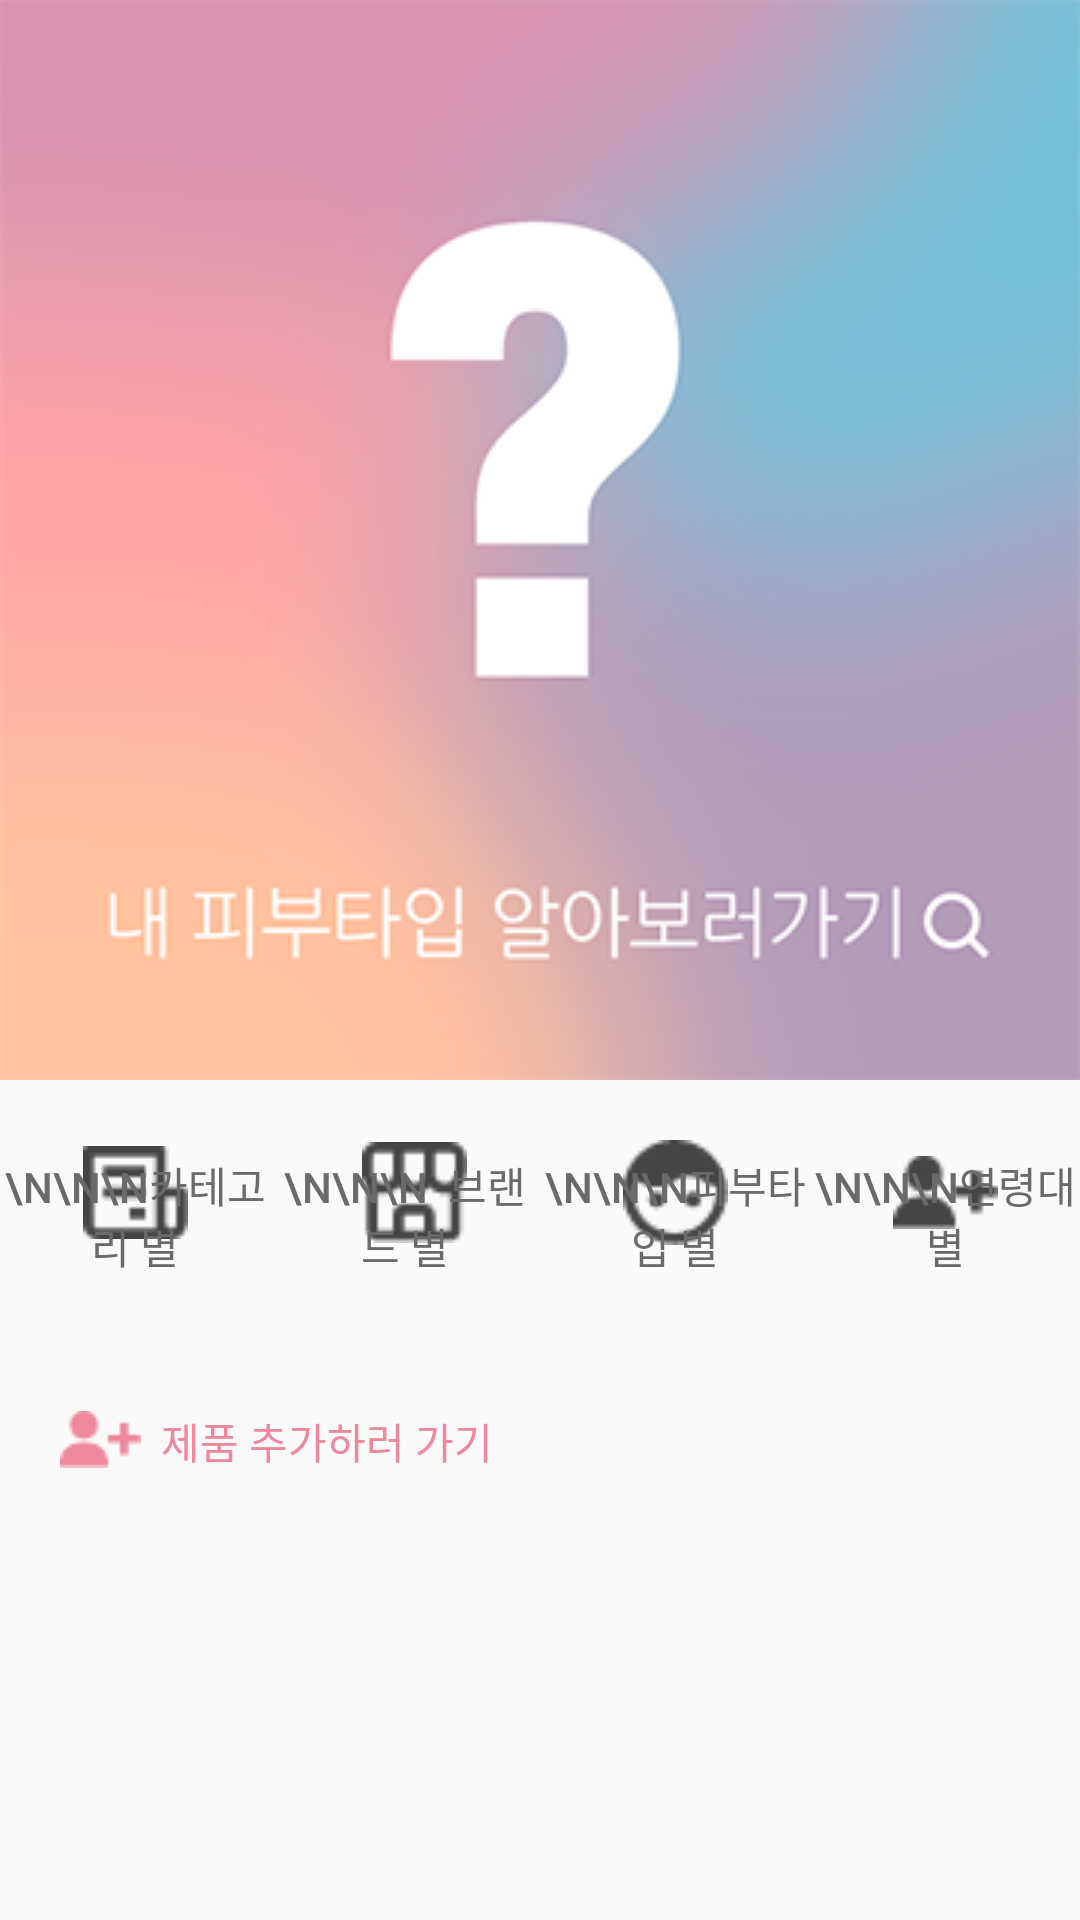

This screen was rendered from an Android layout file. Write that file and the resources it references.
<!-- AndroidManifest.xml: application theme AppTheme.NoActionBar -->
<!-- res/layout/fragment_home.xml -->
<?xml version="1.0" encoding="utf-8"?>
<androidx.constraintlayout.widget.ConstraintLayout xmlns:android="http://schemas.android.com/apk/res/android"
    xmlns:app="http://schemas.android.com/apk/res-auto"
    xmlns:tools="http://schemas.android.com/tools"
    android:layout_width="match_parent"
    android:layout_height="match_parent"
    tools:context=".home.HomeFragment">

    <ImageView
        android:id="@+id/home_mySkinType"
        android:layout_width="match_parent"
        android:layout_height="wrap_content"
        android:src="@drawable/go_my_skin_type"
        android:adjustViewBounds="true"
        app:layout_constraintEnd_toEndOf="parent"
        app:layout_constraintStart_toStartOf="parent"
        app:layout_constraintTop_toTopOf="parent" />
    <Button
        android:id="@+id/home_categoryBtn"
        android:layout_width="90dp"
        android:layout_height="90dp"
        android:background="@null"
        android:text="\n\n\n카테고리 별"
        android:textColor="#6a6a6a"
        app:layout_constraintEnd_toStartOf="@+id/home_brandBtn"
        app:layout_constraintStart_toStartOf="parent"
        app:layout_constraintTop_toBottomOf="@+id/home_mySkinType" />

    <ImageView
        android:id="@+id/imageView1"
        android:layout_width="35dp"
        android:layout_height="35dp"
        android:layout_marginTop="20dp"
        android:src="@drawable/icon_category"
        app:layout_constraintEnd_toEndOf="@+id/home_categoryBtn"
        app:layout_constraintStart_toStartOf="@+id/home_categoryBtn"
        app:layout_constraintTop_toTopOf="@+id/home_categoryBtn" />

    <Button
        android:id="@+id/home_brandBtn"
        android:layout_width="90dp"
        android:layout_height="90dp"
        android:background="@null"
        android:text="\n\n\n  브랜드 별"
        android:textColor="#6a6a6a"
        app:layout_constraintEnd_toStartOf="@+id/home_skinTypeBtn"
        app:layout_constraintStart_toEndOf="@+id/home_categoryBtn"
        app:layout_constraintTop_toBottomOf="@+id/home_mySkinType" />

    <ImageView
        android:id="@+id/imageView2"
        android:layout_width="35dp"
        android:layout_height="35dp"
        android:layout_marginTop="20dp"
        android:src="@drawable/icon_brand"
        app:layout_constraintEnd_toEndOf="@+id/home_brandBtn"
        app:layout_constraintHorizontal_bias="0.56"
        app:layout_constraintStart_toStartOf="@+id/home_brandBtn"
        app:layout_constraintTop_toTopOf="@+id/home_brandBtn" />

    <Button
        android:id="@+id/home_skinTypeBtn"
        android:layout_width="90dp"
        android:layout_height="90dp"
        android:background="@null"
        android:text="\n\n\n피부타입 별"
        android:textColor="#6a6a6a"
        app:layout_constraintEnd_toStartOf="@+id/home_ageBtn"
        app:layout_constraintStart_toEndOf="@+id/home_brandBtn"
        app:layout_constraintTop_toBottomOf="@+id/home_mySkinType" />

    <ImageView
        android:id="@+id/imageView3"
        android:layout_width="35dp"
        android:layout_height="35dp"
        android:layout_marginTop="20dp"
        android:src="@drawable/icon_skin_type"
        app:layout_constraintEnd_toEndOf="@+id/home_skinTypeBtn"
        app:layout_constraintStart_toStartOf="@+id/home_skinTypeBtn"
        app:layout_constraintTop_toTopOf="@+id/home_skinTypeBtn" />

    <Button
        android:id="@+id/home_ageBtn"
        android:layout_width="90dp"
        android:layout_height="90dp"
        android:background="@null"
        android:text="\n\n\n연령대 별"
        android:textColor="#6a6a6a"
        app:layout_constraintEnd_toEndOf="parent"
        app:layout_constraintStart_toEndOf="@+id/home_skinTypeBtn"
        app:layout_constraintTop_toBottomOf="@+id/home_mySkinType" />

    <ImageView
        android:id="@+id/imageView4"
        android:layout_width="35dp"
        android:layout_height="35dp"
        android:layout_marginTop="20dp"
        android:src="@drawable/icon_age"
        app:layout_constraintEnd_toEndOf="@+id/home_ageBtn"
        app:layout_constraintStart_toStartOf="@+id/home_ageBtn"
        app:layout_constraintTop_toTopOf="@+id/home_ageBtn" />

    <Button
        android:id="@+id/home_addCosmeticBtn"
        android:layout_width="wrap_content"
        android:layout_height="20dp"
        android:layout_marginStart="20dp"
        android:layout_marginTop="20dp"
        android:background="@null"
        android:drawableLeft="@drawable/icon_age"
        android:drawableTint="#ef889a"
        android:text="  제품 추가하러 가기"
        android:textColor="#ef889a"
        app:layout_constraintStart_toStartOf="parent"
        app:layout_constraintTop_toBottomOf="@+id/home_categoryBtn"></Button>
</androidx.constraintlayout.widget.ConstraintLayout>
<!-- resources referenced by this layout -->
<resources>
  <!-- drawable go_my_skin_type: png bitmap (drawable, 49678 bytes) -->
  <!-- drawable icon_age: png bitmap (drawable, 530 bytes) -->
  <!-- drawable icon_brand: png bitmap (drawable, 646 bytes) -->
  <!-- drawable icon_category: png bitmap (drawable, 521 bytes) -->
  <!-- drawable icon_skin_type: png bitmap (drawable, 911 bytes) -->
  <style name="AppTheme.NoActionBar">
          <item name="windowActionBar">false</item>
          <item name="windowNoTitle">true</item>
          <item name="android:datePickerStyle">@style/PickerDialog</item>
      </style>
  <style name="PickerDialog" parent="Theme.AppCompat.Light.Dialog.Alert">
          <item name="colorAccent">@color/colorAccent</item>
      </style>
  <color name="colorAccent">#ef889a</color>
</resources>
